Photos from the image-classification dataset "leaf_disease_dataset" in the GitHub repository dhawsespandan/agrisense-ai. Its 5 classes are: alternaria leaf spot, brown spot, gray spot, healthy leaf, rust.

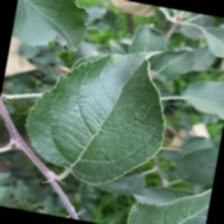
Label: healthy leaf

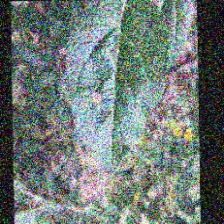
Label: alternaria leaf spot

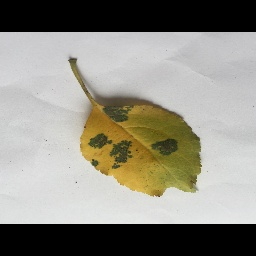
Label: brown spot

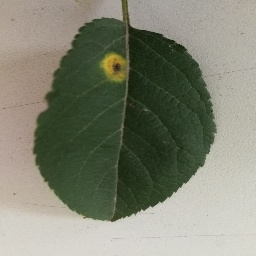
Label: rust

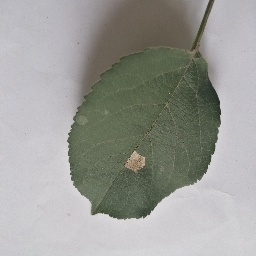
Label: gray spot

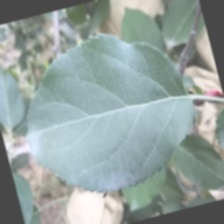
Label: healthy leaf
